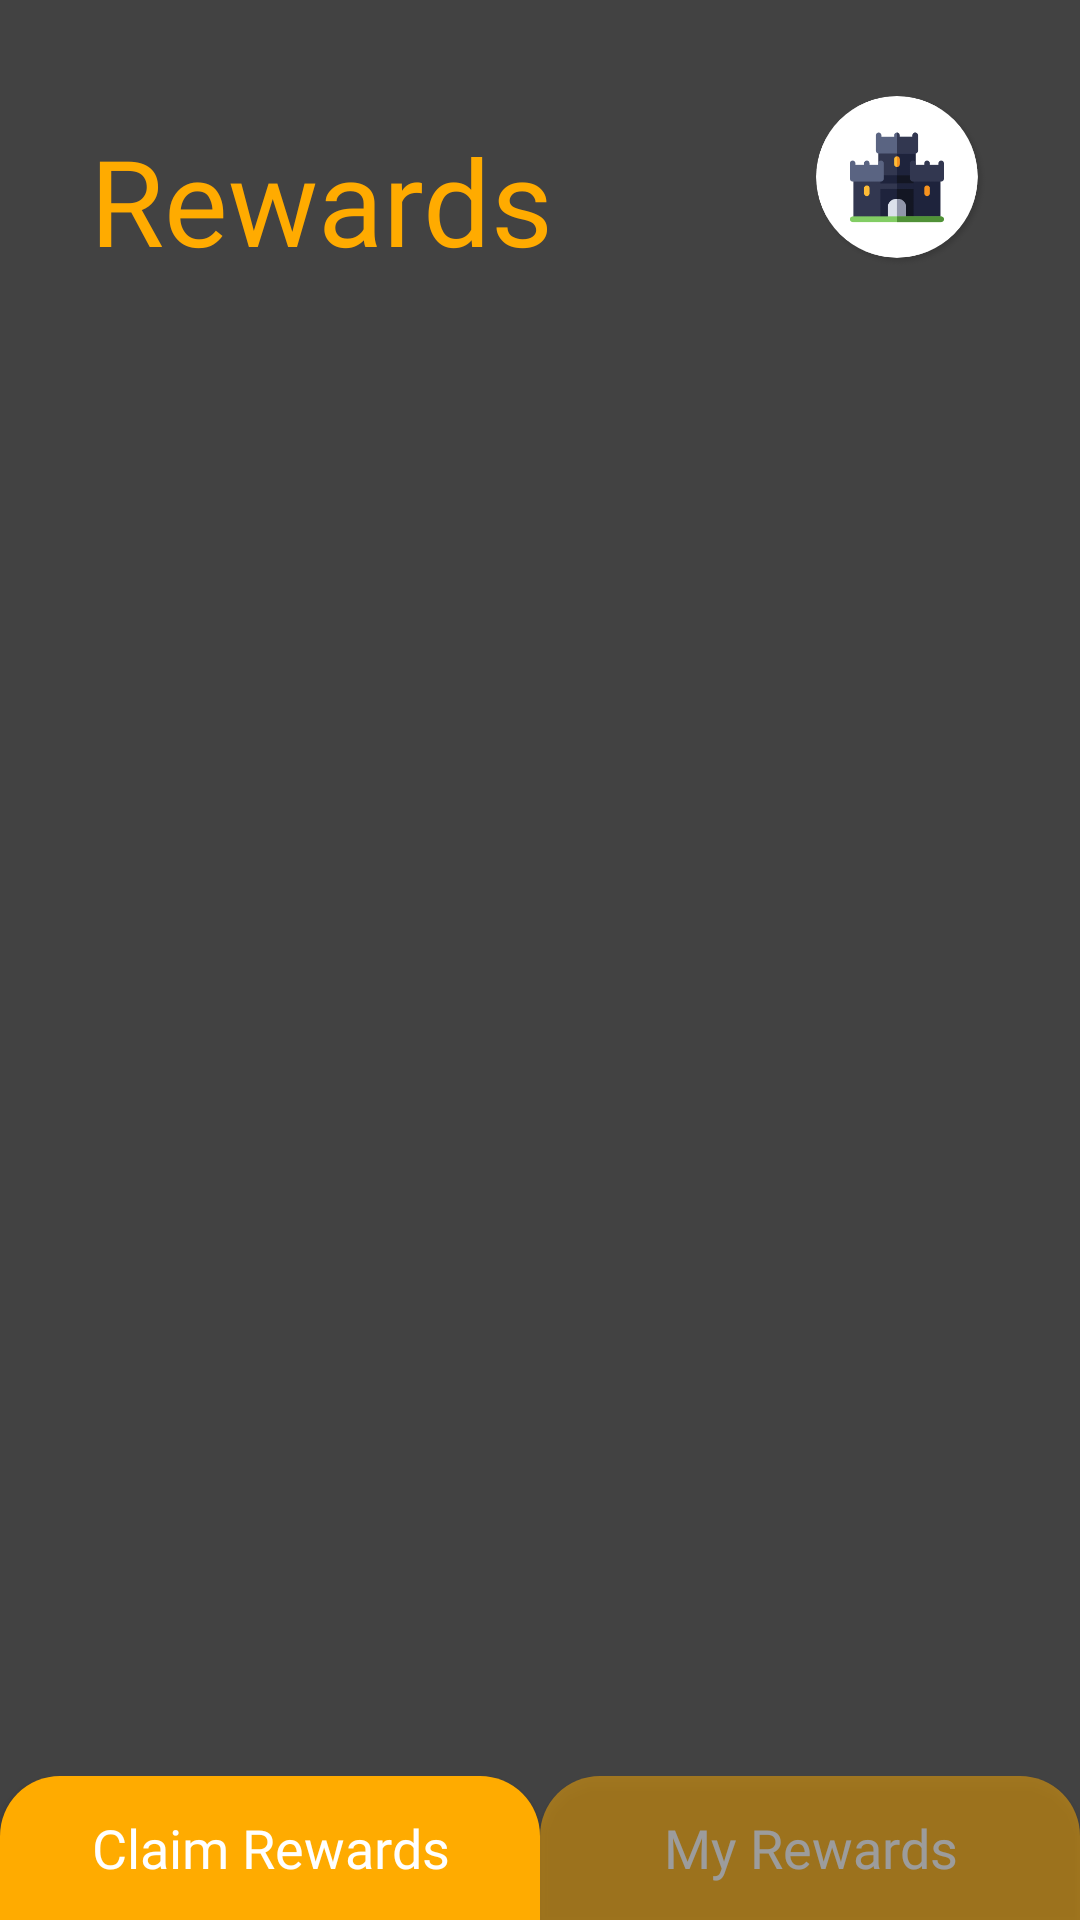

Layout XML and referenced resources for this Android screen:
<!-- AndroidManifest.xml: application theme AppTheme -->
<!-- res/layout/activity_rewards.xml -->
<?xml version="1.0" encoding="utf-8"?>
<RelativeLayout xmlns:android="http://schemas.android.com/apk/res/android"
    xmlns:tools="http://schemas.android.com/tools"
    android:layout_width="match_parent"
    android:layout_height="match_parent"
    tools:context=".rewards.RewardsActivity"
    android:background="@color/cardview_dark_background">


    <TextView
        android:id="@+id/rewards_title"
        android:layout_width="wrap_content"
        android:layout_height="wrap_content"
        android:layout_alignParentTop="true"
        android:layout_alignParentStart="true"
        android:layout_marginTop="40dp"
        android:layout_marginStart="30dp"
        android:textSize="40dp"
        android:text="Rewards"
        android:textColor="@color/colorAccent"
        android:fontFamily="@font/gravity_regular" />

    <Button
        android:id="@+id/homeButton"
        android:layout_width="60dp"
        android:layout_height="60dp"
        android:layout_alignParentEnd="true"
        android:layout_alignParentTop="true"
        android:layout_marginEnd="30dp"
        android:layout_marginTop="30dp"
        android:clickable="true"
        android:background="@drawable/home"
        android:elevation="10dp"/>

    <FrameLayout
        android:layout_width="match_parent"
        android:layout_height="match_parent"
        android:layout_above="@+id/tabs_linear_layout"
        android:layout_below="@+id/rewards_title"
        android:id="@+id/rewards_fragment_container">
    </FrameLayout>

    <LinearLayout
        android:layout_width="match_parent"
        android:layout_height="wrap_content"
        android:orientation="horizontal"
        android:layout_alignParentBottom="true"
        android:id="@+id/tabs_linear_layout"
        android:weightSum="2">

        <Button
            android:id="@+id/claim_rewards_button"
            android:layout_width="match_parent"
            android:layout_height="wrap_content"
            android:layout_weight="1"
            android:background="@drawable/reward_tab_button_drawable"
            android:fontFamily="@font/gravity_regular"
            android:text="Claim Rewards"
            android:textAllCaps="false"
            android:textColor="#FFFFFF"
            android:textSize="18sp" />

        <Button
            android:id="@+id/my_rewards_button"
            android:layout_width="match_parent"
            android:layout_height="wrap_content"
            android:layout_weight="1"
            android:alpha="0.5"
            android:background="@drawable/reward_tab_button_drawable"
            android:fontFamily="@font/gravity_regular"
            android:text="My Rewards"
            android:textAllCaps="false"
            android:textColor="#FFFFFF"
            android:textSize="18sp" />

    </LinearLayout>

</RelativeLayout>
<!-- resources referenced by this layout -->
<resources>
  <color name="colorAccent">#FFAB00</color>
  <!-- drawable home: png bitmap (drawable, 21508 bytes) -->
  <!-- drawable reward_tab_button_drawable (drawable) -->
  <?xml version="1.0" encoding="UTF-8"?>
  <shape xmlns:android="http://schemas.android.com/apk/res/android">
      <solid android:color="@color/colorAccent" />
      <corners android:radius="1dp"
          android:topLeftRadius="20dp"
          android:topRightRadius="20dp"
          android:bottomLeftRadius="0dp"
          android:bottomRightRadius="0dp"/>
  </shape>
  <style name="AppTheme" parent="Theme.AppCompat.Light.NoActionBar">
          <item name="colorPrimary">@color/colorPrimary</item>
          <item name="colorPrimaryDark">@color/colorPrimaryDark</item>
          <item name="colorAccent">@color/colorAccent</item>
      </style>
  <color name="colorPrimary">#448AFF</color>
  <color name="colorPrimaryDark">#304FFE</color>
</resources>
